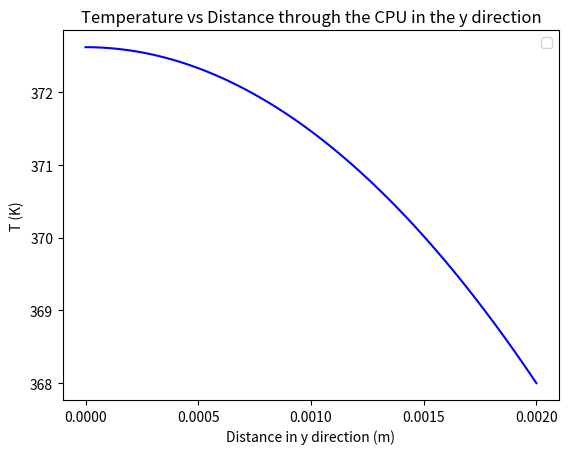
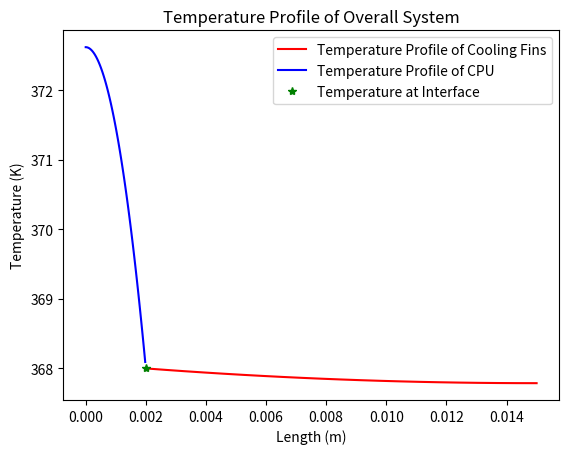

Write the Python code that produced these figures, in order.
import numpy as np
import matplotlib.pyplot as plt
from math import floor

L_cpu = 0.0375
W_cpu = L_cpu
H_cpu = 0.002
gen_cpu = 65
k_cpu = 10

A_cpu = L_cpu * W_cpu # area of the CPU perpendicular to the Y direction (face of CPU)
V_cpu = L_cpu * W_cpu * H_cpu # determine the volume of the CPU
q_dot_cpu = gen_cpu/V_cpu # determine the volumetric rate of generation through the CPU


n = 100
dy = H_cpu / (n-1) # determine the size of spacing

theta =  (-q_dot_cpu/k_cpu) * dy**2 # for the finite differences, there is a common equation that will be seen. Abstracted for simlification

T_cpu = np.zeros((n,))
T_base_CPU = 400 # dummy initial temperature to enter while loop
counter = 0 
T_end = 383 # define an arbitrary end temperature, will find the actual one once the Base temperature is reached
while T_base_CPU > 373:
    if counter > 0:
        T_end -= 1 # since base temperature is greater than 373 K, will need to decrease the temperature at the interface to reach 373 K at base 
    else:
        T_end = T_end

    # initialize a matrix
    A = np.diag(-2 * np.ones(n)) + np.diag(1 * np.ones(n-1), 1) + np.diag(1 * np.ones(n-1), -1)
    # Update coefficients at boundaries
    A[0, 1] = 2
    A[-1, -1] = 1
    A[-1, -2] = 0

    # initialize b array
    b = theta * np.ones(n)
    b[-1] = T_end # update final b value for boundary condition

    T_cpu = np.linalg.solve(A, b)
    T_base_CPU = T_cpu[0]
    # T_interface = T[-1]
    counter += 1

yvals_cpu = np.linspace(0, H_cpu, n) # initialize y values for graph

T_interface = T_cpu[-1] # initialize temperature variable for import into fin.py

plt.figure()
plt.plot(yvals_cpu, T_cpu, "b-")
plt.legend()
plt.title("Temperature vs Distance through the CPU in the y direction")
plt.xlabel('Distance in y direction (m)')
xticks = np.linspace(0, H_cpu, 5)
plt.xticks(xticks)
plt.ylabel('T (K)')
plt.show()
# initialize values taken from the CPU numerical approximation
T0 = T_interface # k - initial temperature at cpu-heatsink interface
print(T0)

# initialize vonstants
T_inf = 298 # temperature of the ambient air (k)
L = 0.015 # length (height of cooling fin) -> m
k_fin = 389.86 # w/m k -> Conduction coefficient of cooling fin
h_air = 10 # convective heat transfer coefficient of air -> w/m2 K
thickness_fin = 0.002 # thickness of fin -> m
W_fin = 0.0375 # width of fin -> m
volumetric_price_of_copper = 288881.36 # USD/m3

def number_of_fins(thickness, spacing=0.001):
    """
    This function handles the number of fins possible given a certain fin thickness.
    Spacing required between fins is 0.001 m
    """
    length_total = 0.0375 - thickness
    thickness_total = thickness + spacing # this is the spacing for one fin and it's required space
    number_of_fins = length_total/thickness_total 
    return floor(number_of_fins + 1)


n = 21 # total number of nodes (19 internal + 1 at each boundary)
dy = L/(n-1) # distance between each internal node

counter = 0

no_fins = number_of_fins(thickness_fin)
V_fin = W_fin * thickness_fin * L * no_fins # total volume of Copper used
cost_of_materials = V_fin * volumetric_price_of_copper
print(f"COST OF MATERIALS: {cost_of_materials}")
P = ((2 * W_fin) + (2 * thickness_fin)) * no_fins # perimeter of area perpendicular to the heat transfer
A = W_fin * thickness_fin * no_fins # area perpendicular to the heat transfer through the fin
T = np.zeros((n,)) # initialize a temperature array of zeros
T[0] = T0 # apply the initial condition of the temperature 

theta = ((P*h_air)/(k_fin*A)) # from the writing of the finite differences, the central diagonal has a hP/kA term, combining constants to simplify for later

# initialize the matrix of finite differences
A=np.diag((2+theta*dy**2)*np.ones(n-1)) +\
        np.diag(-1*np.ones(n-2),1)+\
        np.diag(-1*np.ones(n-2),-1)
A[-1, -2] = -2  # as a result of the boundary condition at the tip of the fin, the final finite difference is -2Tn-1 + (2 x theta)Tn

b=(theta)*dy**2*T_inf*np.ones(n-1) # initialize the B array
b[0] += T0 # add the initial temperature to the first value as a result of the boundary condition

T[1:] = np.linalg.solve(A,b) # solve for the Temperatures at each node
print(f"MINIMUM TEMPERATURE: {T[-1]}")

yvals = np.linspace(0.002, L, n)
print(yvals)
plt.figure()
plt.plot(yvals, T, "r-", label = "Temperature Profile of Cooling Fins")
plt.plot(yvals_cpu[:-1], T_cpu[:-1], "b-",label="Temperature Profile of CPU" )
plt.plot(yvals_cpu[-1], T_cpu[-1], "g*", label = "Temperature at Interface")
plt.legend()
plt.xlabel("Length (m)")
plt.ylabel("Temperature (K)")
plt.title("Temperature Profile of Overall System")
plt.show()

